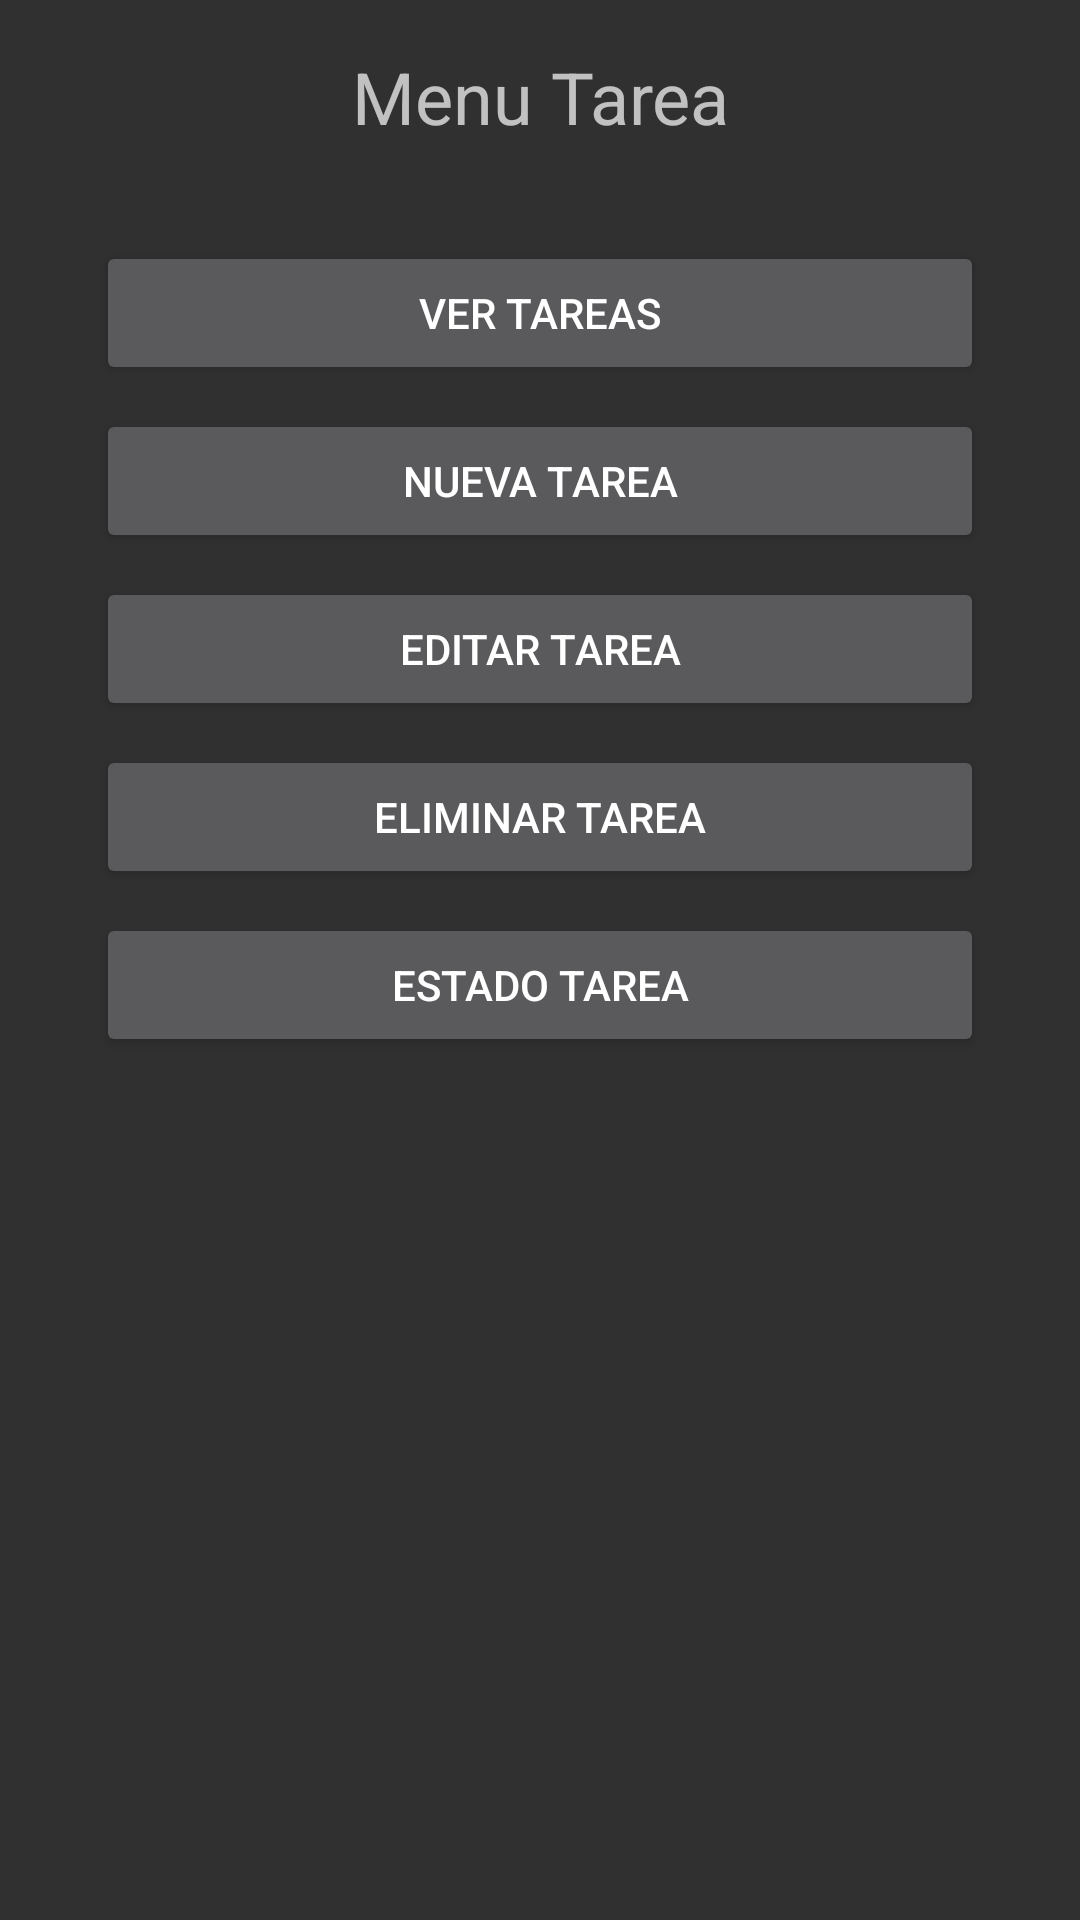

Reconstruct the res/layout file that produces this screen, plus the resources it refers to.
<!-- AndroidManifest.xml: application theme AppTheme -->
<!-- res/layout/activity_menu_tareas.xml -->
<?xml version="1.0" encoding="utf-8"?>
<android.support.constraint.ConstraintLayout xmlns:android="http://schemas.android.com/apk/res/android"
    xmlns:app="http://schemas.android.com/apk/res-auto"
    xmlns:tools="http://schemas.android.com/tools"
    android:layout_width="match_parent"
    android:layout_height="match_parent"
    tools:context="com.example.guiver.proyectois2.MenuTareasActivity"
    tools:layout_editor_absoluteY="81dp">

    <Button
        android:id="@+id/button18"
        android:layout_width="0dp"
        android:layout_height="wrap_content"
        android:layout_marginLeft="32dp"
        android:layout_marginRight="32dp"
        android:layout_marginTop="8dp"
        android:onClick="eliminar"
        android:text="Eliminar tarea"
        app:layout_constraintLeft_toLeftOf="parent"
        app:layout_constraintRight_toRightOf="parent"
        app:layout_constraintTop_toBottomOf="@+id/button17" />

    <Button
        android:id="@+id/button17"
        android:layout_width="0dp"
        android:layout_height="wrap_content"
        android:layout_marginLeft="32dp"
        android:layout_marginRight="32dp"
        android:layout_marginTop="8dp"
        android:onClick="editar"
        android:text="Editar tarea"
        app:layout_constraintLeft_toLeftOf="parent"
        app:layout_constraintRight_toRightOf="parent"
        app:layout_constraintTop_toBottomOf="@+id/button16" />

    <Button
        android:id="@+id/button16"
        android:layout_width="0dp"
        android:layout_height="wrap_content"
        android:layout_marginLeft="32dp"
        android:layout_marginRight="32dp"
        android:layout_marginTop="8dp"
        android:onClick="agregar"
        android:text="nueva tarea"
        app:layout_constraintLeft_toLeftOf="parent"
        app:layout_constraintRight_toRightOf="parent"
        app:layout_constraintTop_toBottomOf="@+id/button15" />

    <Button
        android:id="@+id/button15"
        android:layout_width="0dp"
        android:layout_height="wrap_content"
        android:layout_marginLeft="32dp"
        android:layout_marginRight="32dp"
        android:layout_marginTop="32dp"
        android:onClick="listar"
        android:text="Ver tareas"
        app:layout_constraintLeft_toLeftOf="parent"
        app:layout_constraintRight_toRightOf="parent"
        app:layout_constraintTop_toBottomOf="@+id/textView26" />

    <TextView
        android:id="@+id/textView26"
        android:layout_width="wrap_content"
        android:layout_height="wrap_content"
        android:layout_marginTop="16dp"
        android:text="Menu Tarea"
        android:textAlignment="center"
        android:textAllCaps="false"
        android:textAppearance="@style/TextAppearance.AppCompat.Caption"
        android:textSize="24sp"
        app:layout_constraintLeft_toLeftOf="parent"
        app:layout_constraintRight_toRightOf="parent"
        app:layout_constraintTop_toTopOf="parent" />

    <Button
        android:id="@+id/button22"
        android:layout_width="0dp"
        android:layout_height="wrap_content"
        android:layout_marginLeft="32dp"
        android:layout_marginRight="32dp"
        android:layout_marginTop="8dp"
        android:onClick="estado"
        android:text="estado tarea"
        app:layout_constraintLeft_toLeftOf="parent"
        app:layout_constraintRight_toRightOf="parent"
        app:layout_constraintTop_toBottomOf="@+id/button18" />
</android.support.constraint.ConstraintLayout>
<!-- resources referenced by this layout -->
<resources>
  <style name="AppTheme" parent="Theme.AppCompat.NoActionBar">
          
          <item name="colorPrimary">@color/colorPrimaryDark</item>
          <item name="colorPrimaryDark">@color/colorPrimaryDark</item>
          <item name="colorAccent">@color/colorAccent</item>
          <item name="android:colorBackground">@color/background_material_dark</item>
      </style>
  <color name="colorPrimaryDark">#216484</color>
  <color name="colorAccent">#2a7091</color>
  <color name="background_material_dark">#303030</color>
</resources>
